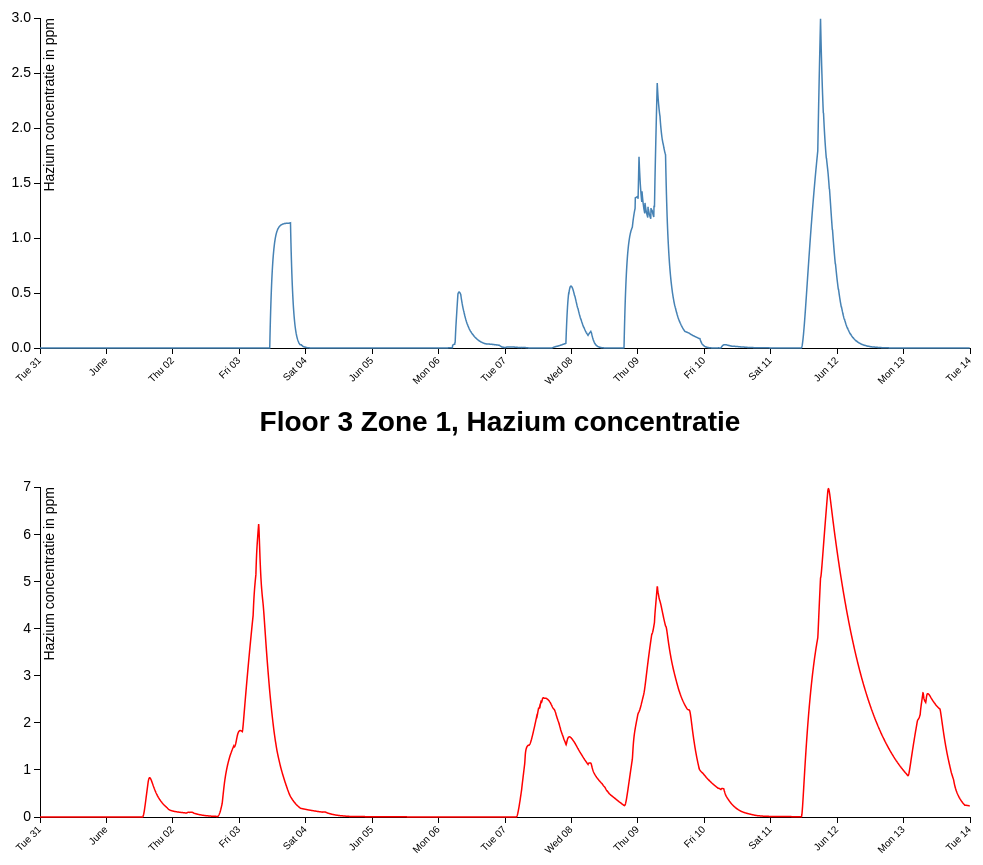
D3 v3 page, settled after 480 driven frames (8 s of simulated time); the page loaded 2 data file(s).


        var margin = {top: 30, bottom: 40, left: 40, right: 30};
        var width = 1000 - margin.left - margin.right;
        var height = 400 - margin.top - margin.bottom;

        var svg = d3.select("#f1").append("svg")
            .attr("width", width + margin.left + margin.right)
            .attr("height", height + margin.top + margin.bottom)
            .append("g")
                .attr("transform", "translate(" + margin.left + "," + margin.right + ")");

        var svg3 = d3.select("#f3").append("svg")
            .attr("width", width + margin.left + margin.right)
            .attr("height", height + margin.top + margin.bottom)
            .append("g")
                .attr("transform", "translate(" + margin.left + "," + margin.right + ")");

        var dateFormat = d3.time.format("%Y-%m-%d %X");

        var x = d3.time.scale()
            .range([0, width]);

        var y = d3.scale.linear()
            .range([height, 0]);

        var x3 = d3.time.scale()
            .range([0, width]);

        var y3 = d3.scale.linear()
            .range([height, 0]);

        var xAxis = d3.svg.axis()
            .scale(x)
            .orient("bottom")
            .ticks(14);

        var yAxis = d3.svg.axis()
            .scale(y)
            .orient("left");

        var xAxis3 = d3.svg.axis()
            .scale(x3)
            .orient("bottom")
            .ticks(14);

        var yAxis3 = d3.svg.axis()
            .scale(y3)
            .orient("left");

        var line = d3.svg.line()
            .x(function(d) {return x(d.date);})
            .y(function(d) {return y(d.conc);});

        var line3 = d3.svg.line()
            .x(function(d) {return x3(d.date);})
            .y(function(d) {return y3(d.conc);});

        d3.csv("f1z8a-MC2.csv", function(d) {
            return {
                date: new Date(dateFormat.parse(d["Date/Time"])),
                conc: +d[" F_1_Z_8A: Hazium Concentration"]
            };
        }, function(error, rows) {
            if (error) throw error;

            x.domain(d3.extent(rows, function(d) {return d.date;})).nice();
            y.domain(d3.extent(rows, function(d) {return d.conc;})).nice();

            // Assen toevoegen
            svg.append("g")
                .attr("class", "x axis")
                .attr("transform", "translate(0," + height + ")")
                .call(xAxis)
                // Zet de labels aan de x-as schuin, zodat ze elkaar niet overlappen
                .selectAll("text")
                    .style("text-anchor", "end")
                    .attr("dx", "-.8em")
                    .attr("dy", ".15em")
                    .attr("transform", "rotate(-45)" );

            svg.append("g")
                .attr("class", "y axis")
                .call(yAxis)
                // Een naam aan de y-as hangen
                .append("text")
                    .attr("transform", "rotate(-90)")
                    .attr("y", 3)
                    .attr("dy", ".75em")
                    .style("text-anchor", "end")
                    .text("Hazium concentratie in ppm");

            // De lijn tekenen
            svg.append("path")
                .datum(rows)
                .attr("class", "line f1")
                .attr("d", line);
        });

        d3.csv("f3z1-MC2.csv", function(d) {
            return {
                date: new Date(dateFormat.parse(d["Date/Time"])),
                conc: +d[" F_3_Z_1: Hazium Concentration"]
            };
        }, function(error3, rows3) {
            if (error3) throw error3;

            x3.domain(d3.extent(rows3, function(d) {return d.date;})).nice();
            y3.domain(d3.extent(rows3, function(d) {return d.conc;})).nice();
            // console.log(d3.extent(rows3, function(d) {return d.conc;}));

            // Assen toevoegen
            svg3.append("g")
                .attr("class", "x axis")
                .attr("transform", "translate(0," + height + ")")
                .call(xAxis3)
                // Zet de labels aan de x-as schuin, zodat ze elkaar niet overlappen
                .selectAll("text")
                    .style("text-anchor", "end")
                    .attr("dx", "-.8em")
                    .attr("dy", ".15em")
                    .attr("transform", "rotate(-45)" );

            svg3.append("g")
                .attr("class", "y axis")
                .call(yAxis3)
                // Een naam aan de y-as hangen
                .append("text")
                    .attr("transform", "rotate(-90)")
                    .attr("y", 3)
                    .attr("dy", ".75em")
                    .style("text-anchor", "end")
                    .text("Hazium concentratie in ppm");

            // De lijn tekenen
            svg3.append("path")
                .datum(rows3)
                .attr("class", "line f3")
                .attr("d", line3);
        });
    

### data: f1z8a-MC2.csv
Date/Time, F_1_Z_8A: Hazium Concentration
2016-05-31 00:00:00, 0.000
2016-05-31 00:05:00, 0.000
2016-05-31 00:10:00, 0.000
2016-05-31 00:15:00, 0.000
2016-05-31 00:20:00, 0.000
2016-05-31 00:25:00, 0.000
2016-05-31 00:30:00, 0.000
2016-05-31 00:35:00, 0.000
2016-05-31 00:40:00, 0.000
2016-05-31 00:45:00, 0.000
2016-05-31 00:50:00, 0.000
2016-05-31 00:55:00, 0.000
2016-05-31 01:00:00, 0.000
2016-05-31 01:05:00, 0.000
2016-05-31 01:10:00, 0.000
2016-05-31 01:15:00, 0.000
2016-05-31 01:20:00, 0.000
2016-05-31 01:25:00, 0.000
2016-05-31 01:30:00, 0.000
2016-05-31 01:35:00, 0.000
2016-05-31 01:40:00, 0.000
2016-05-31 01:45:00, 0.000
2016-05-31 01:50:00, 0.000
2016-05-31 01:55:00, 0.000
2016-05-31 02:00:00, 0.000
2016-05-31 02:05:00, 0.000
2016-05-31 02:10:00, 0.000
2016-05-31 02:15:00, 0.000
2016-05-31 02:20:00, 0.000
2016-05-31 02:25:00, 0.000
2016-05-31 02:30:00, 0.000
2016-05-31 02:35:00, 0.000
2016-05-31 02:40:00, 0.000
2016-05-31 02:45:00, 0.000
2016-05-31 02:50:00, 0.000
2016-05-31 02:55:00, 0.000
2016-05-31 03:00:00, 0.000
2016-05-31 03:05:00, 0.000
2016-05-31 03:10:00, 0.000
2016-05-31 03:15:00, 0.000
2016-05-31 03:20:00, 0.000
2016-05-31 03:25:00, 0.000
2016-05-31 03:30:00, 0.000
2016-05-31 03:35:00, 0.000
2016-05-31 03:40:00, 0.000
2016-05-31 03:45:00, 0.000
2016-05-31 03:50:00, 0.000
2016-05-31 03:55:00, 0.000
2016-05-31 04:00:00, 0.000
2016-05-31 04:05:00, 0.000
2016-05-31 04:10:00, 0.000
2016-05-31 04:15:00, 0.000
2016-05-31 04:20:00, 0.000
2016-05-31 04:25:00, 0.000
2016-05-31 04:30:00, 0.000
2016-05-31 04:35:00, 0.000
2016-05-31 04:40:00, 0.000
2016-05-31 04:45:00, 0.000
2016-05-31 04:50:00, 0.000
2016-05-31 04:55:00, 0.000
... 3,972 more rows

### data: f3z1-MC2.csv
Date/Time, F_3_Z_1: Hazium Concentration
2016-05-31 00:00:00, 0.000
2016-05-31 00:05:00, 0.000
2016-05-31 00:10:00, 0.000
2016-05-31 00:15:00, 0.000
2016-05-31 00:20:00, 0.000
2016-05-31 00:25:00, 0.000
2016-05-31 00:30:00, 0.000
2016-05-31 00:35:00, 0.000
2016-05-31 00:40:00, 0.000
2016-05-31 00:45:00, 0.000
2016-05-31 00:50:00, 0.000
2016-05-31 00:55:00, 0.000
2016-05-31 01:00:00, 0.000
2016-05-31 01:05:00, 0.000
2016-05-31 01:10:00, 0.000
2016-05-31 01:15:00, 0.000
2016-05-31 01:20:00, 0.000
2016-05-31 01:25:00, 0.000
2016-05-31 01:30:00, 0.000
2016-05-31 01:35:00, 0.000
2016-05-31 01:40:00, 0.000
2016-05-31 01:45:00, 0.000
2016-05-31 01:50:00, 0.000
2016-05-31 01:55:00, 0.000
2016-05-31 02:00:00, 0.000
2016-05-31 02:05:00, 0.000
2016-05-31 02:10:00, 0.000
2016-05-31 02:15:00, 0.000
2016-05-31 02:20:00, 0.000
2016-05-31 02:25:00, 0.000
2016-05-31 02:30:00, 0.000
2016-05-31 02:35:00, 0.000
2016-05-31 02:40:00, 0.000
2016-05-31 02:45:00, 0.000
2016-05-31 02:50:00, 0.000
2016-05-31 02:55:00, 0.000
2016-05-31 03:00:00, 0.000
2016-05-31 03:05:00, 0.000
2016-05-31 03:10:00, 0.000
2016-05-31 03:15:00, 0.000
2016-05-31 03:20:00, 0.000
2016-05-31 03:25:00, 0.000
2016-05-31 03:30:00, 0.000
2016-05-31 03:35:00, 0.000
2016-05-31 03:40:00, 0.000
2016-05-31 03:45:00, 0.000
2016-05-31 03:50:00, 0.000
2016-05-31 03:55:00, 0.000
2016-05-31 04:00:00, 0.000
2016-05-31 04:05:00, 0.000
2016-05-31 04:10:00, 0.000
2016-05-31 04:15:00, 0.000
2016-05-31 04:20:00, 0.000
2016-05-31 04:25:00, 0.000
2016-05-31 04:30:00, 0.000
2016-05-31 04:35:00, 0.000
2016-05-31 04:40:00, 0.000
2016-05-31 04:45:00, 0.000
2016-05-31 04:50:00, 0.000
2016-05-31 04:55:00, 0.000
... 3,972 more rows